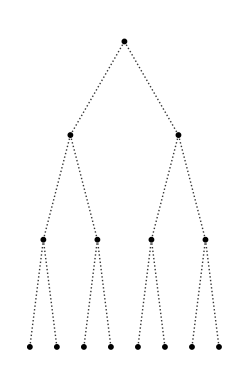

Write Python code to recreate this figure.
import math
import os
import networkx as nx
import time
import logging as log
import argparse
from datetime import datetime

import matplotlib.pyplot as plt


class Vertex:
    def __init__(self, x, y, h, id):
        self.coordinates = (x, y)
        self.height = h
        self.id = id

    def __repr__(self):
        return "coordinates are: " \
               + str(self.coordinates[0]) + "," + str(self.coordinates[1]) + \
               "\n Height equals: " + str(self.height)


integer_grid = False
k = 2
h = 3

percentage = 0.0
v_max = 0
v_counter = 0
l_max = 0
l_min = float("inf")

# color counter
col_r = 255
col_g = 0
col_b = 0


def main():
    parser = argparse.ArgumentParser(description="Draws a k-ary tree with parameters k and height h")
    parser.add_argument("-k",
                        type=int,
                        dest="k",
                        default=2,
                        help="Maximum amount of children for any vertex, defaults to 2"
                        )
    parser.add_argument("--height",
                        "-he",
                        type=int,
                        dest="h",
                        default=3,
                        help="Height of the k-ary tree, defaults to 3")
    parser.add_argument("--integer",
                        "-i",
                        dest="integer",
                        type=bool,
                        action=argparse.BooleanOptionalAction,
                        default=False,
                        help="Places the vertices on integer grid points by rounding the coordinates")
    parser.add_argument("--logging",
                        "-l",
                        dest="logging",
                        default=False,
                        type=bool,
                        action=argparse.BooleanOptionalAction,
                        help="Enable / Disable a log of the graph drawn"
                        )
    parser.add_argument("--color",
                        "-c",
                        dest="color",
                        default=False,
                        type=bool,
                        action=argparse.BooleanOptionalAction,
                        help="Enable / Disable coloring of the vertices"
                        )
    args = parser.parse_args()

    # global variable initializations
    global k, h, integer_grid
    k = args.k
    h = args.h
    integer_grid = args.integer
    logging = args.logging
    color = args.color

    plot = draw(k, h, integer_grid, logging, color)
    plot.show()


def calc_hex_code():
    global k, h
    interval = min(k, h) * 255 / pow(k, h)
    global col_b, col_g, col_r
    if col_r == 255 and 0 <= col_g < 255 and col_b == 0:
        col_g += interval
        if col_g > 255:
            col_g = 255
    elif 0 < col_r <= 255 and col_g == 255 and col_b == 0:
        col_r -= interval
        if col_r < 0:
            col_r = 0
    elif 0 == col_r and col_g == 255 and 0 <= col_b < 255:
        col_b += interval
        if col_b > 255:
            col_b = 255
    elif 0 == col_r and 0 < col_g <= 255 and col_b == 255:
        col_g -= interval
        if col_g < 0:
            col_g = 0
    elif 0 <= col_r < 255 and 0 == col_g and col_b == 255:
        col_r += interval
        if col_r > 255:
            col_r = 255
    elif col_r == 255 and col_g == 0 and 0 < col_b <= 255:
        col_b -= interval
        if col_b < 0:
            col_b = 0
    return "#" + ('%02x%02x%02x' % (round(col_r), round(col_g), round(col_b)))


def draw_vertices(v, r, h, k, G):
    if v.height <= h - 1:
        d = 2 * pow(k, h - v.height - 1)
        x_start = v.coordinates[0] - (k - 1) * pow(k, h - v.height - 1)
        for i in range(k):
            x_coord = x_start + i * d
            y_coord = v.coordinates[1] - math.sqrt(r * r - (x_coord - v.coordinates[0]) * (x_coord - v.coordinates[0]))
            if integer_grid is True:
                y_coord = round(y_coord, 0)
            global v_counter
            v_counter += 1
            v_child = Vertex(x_coord, y_coord, v.height + 1, v_counter)
            G.add_node(v_child)
            G.add_edge(v, v_child)
            global l_min, l_max
            edge_length = math.sqrt(
                (v.coordinates[0] - v_child.coordinates[0]) ** 2
                +
                (v.coordinates[1] - v_child.coordinates[1]) ** 2)
            if edge_length < l_min:
                l_min = edge_length
            if edge_length > l_max:
                l_max = edge_length
            global percentage, v_max
            percent = round((v_counter / v_max) * 100, 0)
            if percent > percentage:
                percentage = percent
                print(f"Percentage of vertices processed: {percent}%")
            draw_vertices(v_child, r, h, k, G)


def draw(k, h, integer, logging, color):
    integer_grid = integer

    # time init
    _time = time.time()

    # logging init
    if logging is True:
        log.info("Parameters:")
        log.info(f"k = {k}, h = {h}, integer grid = {integer_grid}")
        folder = 'logging'
        file_name = datetime.today().strftime('%Y-%m-%d_%H-%M-%S') + f"_{k}-ary_tree_with_height_{h}" + '.log'
        full_path = os.path.join(folder, file_name)
        if not os.path.exists(folder):
            os.makedirs(folder)
        log.basicConfig(filename=full_path, encoding='utf-8', level=log.DEBUG, force=True)

    global v_counter, v_max
    if k > 1:
        v_max = (pow(k, h + 1) - 1) / (k - 1)
    else:
        v_max = h + 1
    r = pow(k, h)
    G = nx.Graph()
    root = Vertex(0, 0, 0, 0)

    # add root to G
    G.add_node(root)
    v_counter += 1

    # draw recursively
    draw_vertices(root, r, h, k, G)

    # address the positions in a dict and draw
    fig, ax = plt.subplots()
    pos = {v: v.coordinates for v in G}
    if color is True:
        color_map = [calc_hex_code() for v in G]
        color_map[0] = "#000000"
    else:
        color_map = ["#000000" for v in G]
    nx.draw(G,
            pos=pos,
            with_labels=False,
            node_color=color_map,
            edge_color="#333333",
            node_size=10,
            style=":"
            )

    # print results
    _time = time.time() - _time
    _minutes = int(_time / 60)
    _seconds = _time % 60
    percentage = 0.0

    print("########################################")
    print("l_min: " + str(l_min))
    print("l_max: " + str(l_max))
    print("Ratio of resulting drawing: " + str(l_max / l_min))
    print(f"The process took {_minutes:.0f} minutes and {_seconds:.3f} seconds!")

    ax.set_facecolor("white")
    ax.axis("off")
    ax.set_aspect("equal")

    fig.set_facecolor("white")
    return plt


if __name__ == "__main__":
    main()
